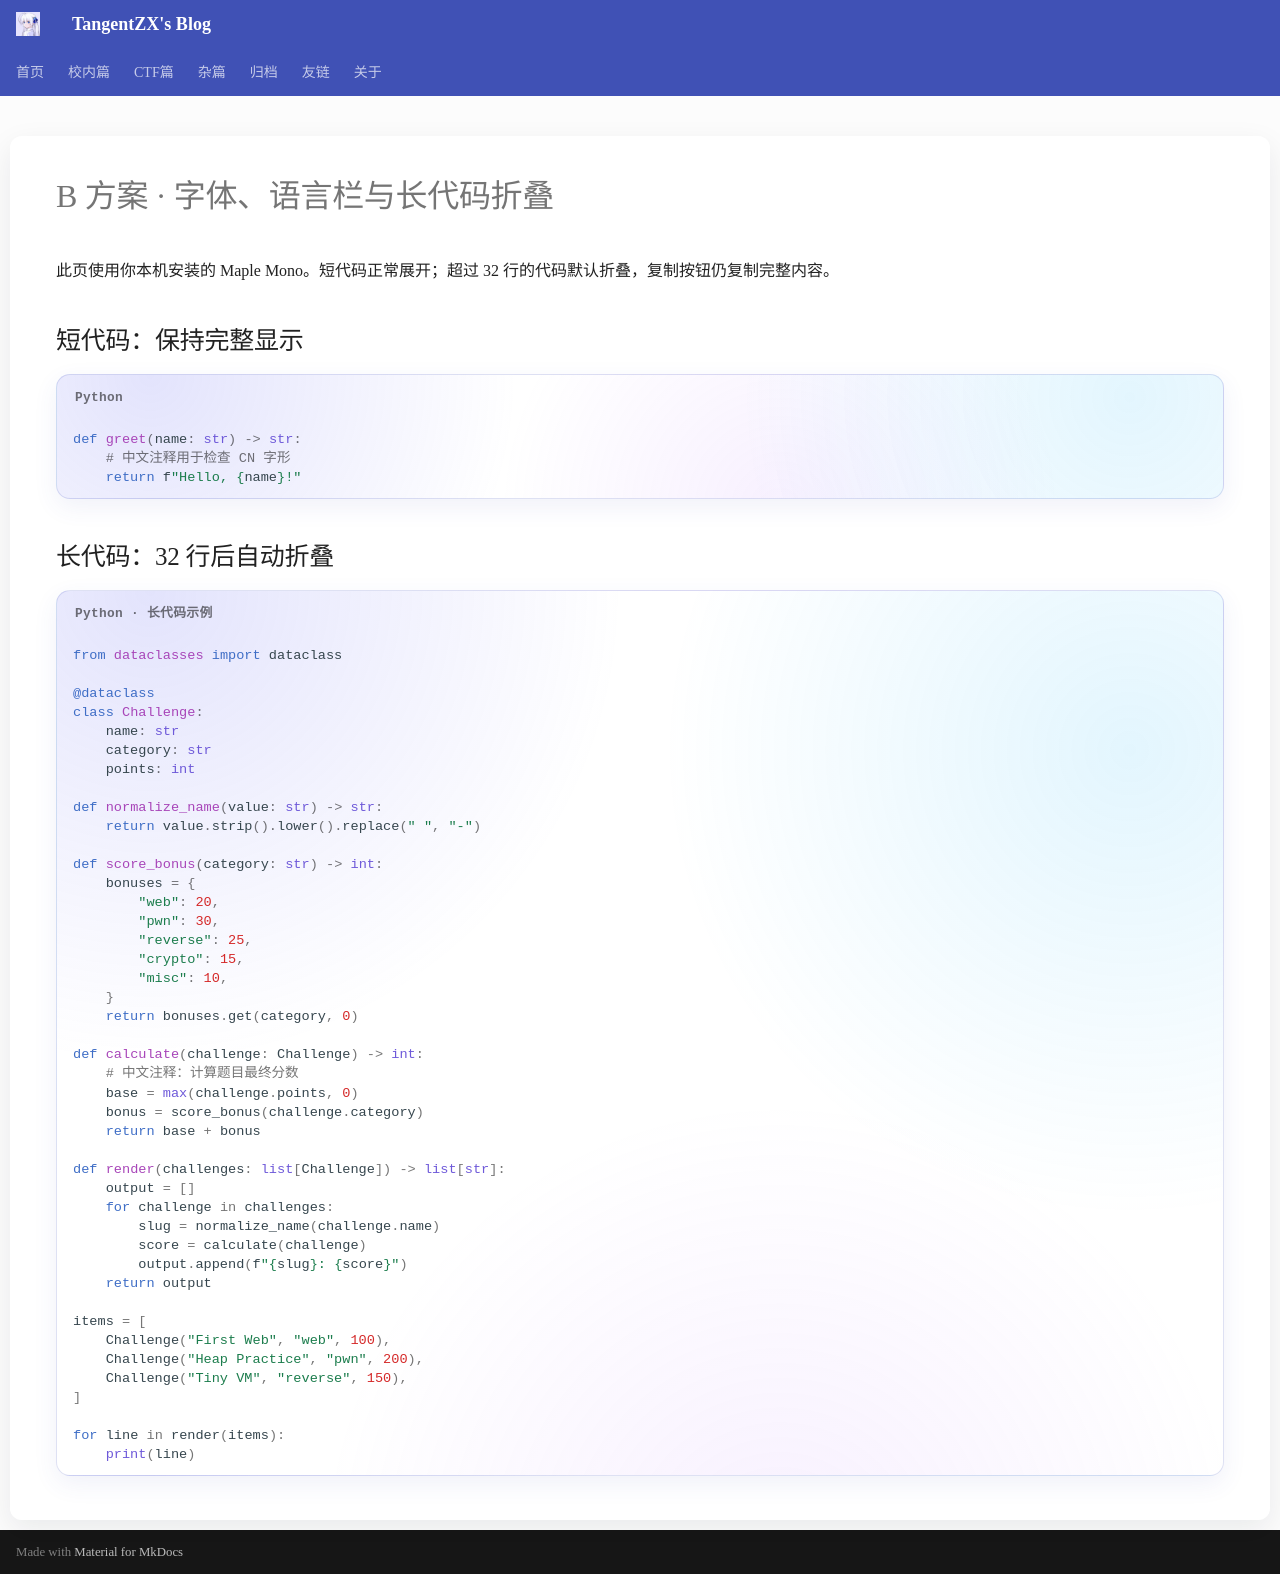

repository: TangentZX/TangentZX.github.io · page: style-preview-v2/index.html · generator: mkdocs

---
hide:
  - navigation
  - toc
---

# B 方案 · 字体、语言栏与长代码折叠

此页使用你本机安装的 Maple Mono。短代码正常展开；超过 32 行的代码默认折叠，复制按钮仍复制完整内容。

<style>
.md-typeset {
  --code-border: color-mix(in srgb, #5c6bc0 20%, transparent);
  --code-bg:
    radial-gradient(circle at 8% 0%, rgba(99, 102, 241, .18), transparent 34%),
    radial-gradient(circle at 92% 18%, rgba(56, 189, 248, .14), transparent 36%),
    radial-gradient(circle at 62% 110%, rgba(192, 132, 252, .12), transparent 38%),
    rgba(255, 255, 255, .72);
  --code-fg: #303545;
}
[data-md-color-scheme="slate"] .md-typeset {
  --code-border: rgba(121, 134, 203, .22);
  --code-bg:
    radial-gradient(circle at 8% 0%, rgba(99, 102, 241, .20), transparent 34%),
    radial-gradient(circle at 92% 18%, rgba(56, 189, 248, .13), transparent 36%),
    radial-gradient(circle at 62% 110%, rgba(192, 132, 252, .12), transparent 38%),
    rgba(33, 37, 43, .78);
  --code-fg: #d1d5df;
}
.md-typeset .highlight {
  position: relative;
  overflow: hidden;
  border: 1px solid var(--code-border);
  border-radius: 14px;
  background: var(--code-bg);
  box-shadow: 0 8px 24px rgba(63, 81, 181, .08);
  backdrop-filter: blur(14px) saturate(115%);
}
.md-typeset .highlight > .filename {
  position: absolute;
  top: .62rem;
  left: .9rem;
  z-index: 2;
  margin: 0;
  padding: .12rem 0;
  border: 0;
  border-radius: 0;
  background: transparent;
  color: var(--md-default-fg-color--light);
  font: 600 .64rem/1.2 "Maple Mono NF CN", "Maple Mono CN", "Maple Mono", monospace;
  letter-spacing: .025em;
  backdrop-filter: none;
}
.md-typeset .highlight pre,
.md-typeset .highlight code {
  font-family: "Maple Mono NF CN", "Maple Mono CN", "Maple Mono", "Cascadia Code", Consolas, monospace;
  background: transparent;
}
.md-typeset .highlight pre {
  margin: 0;
  border-radius: 0;
  background: transparent;
  color: var(--code-fg);
}
.md-typeset .highlight > .filename + pre > code {
  padding-top: 2.75rem;
}
.md-typeset .highlight.is-collapsed pre {
  max-height: 24rem;
  overflow: hidden;
  mask-image: linear-gradient(to bottom, #000 78%, transparent 100%);
}
.code-expand-button {
  display: block;
  width: 100%;
  padding: .62rem 1rem;
  border: 0;
  border-top: 1px solid color-mix(in srgb, #5c6bc0 12%, transparent);
  background: rgba(92, 107, 192, .055);
  color: var(--md-primary-fg-color);
  font: 600 .72rem/1.2 "Maple Mono CN", sans-serif;
  cursor: pointer;
}
.code-expand-button:hover { background: rgba(92, 107, 192, .11); }
</style>

## 短代码：保持完整显示

```python title="Python"
def greet(name: str) -> str:
    # 中文注释用于检查 CN 字形
    return f"Hello, {name}!"
```

## 长代码：32 行后自动折叠

```python title="Python · 长代码示例"
from dataclasses import dataclass

@dataclass
class Challenge:
    name: str
    category: str
    points: int

def normalize_name(value: str) -> str:
    return value.strip().lower().replace(" ", "-")

def score_bonus(category: str) -> int:
    bonuses = {
        "web": 20,
        "pwn": 30,
        "reverse": 25,
        "crypto": 15,
        "misc": 10,
    }
    return bonuses.get(category, 0)

def calculate(challenge: Challenge) -> int:
    # 中文注释：计算题目最终分数
    base = max(challenge.points, 0)
    bonus = score_bonus(challenge.category)
    return base + bonus

def render(challenges: list[Challenge]) -> list[str]:
    output = []
    for challenge in challenges:
        slug = normalize_name(challenge.name)
        score = calculate(challenge)
        output.append(f"{slug}: {score}")
    return output

items = [
    Challenge("First Web", "web", 100),
    Challenge("Heap Practice", "pwn", 200),
    Challenge("Tiny VM", "reverse", 150),
]

for line in render(items):
    print(line)
```

<script>
(() => {
  const mount = () => {
    document.querySelectorAll(".md-typeset .highlight").forEach((block) => {
      if (block.dataset.foldReady) return;
      const code = block.querySelector("code");
      if (!code) return;
      const lineCount = code.textContent.replace(/\n$/, "").split("\n").length;
      if (lineCount <= 32) return;
      block.dataset.foldReady = "true";
      block.classList.add("is-collapsed");
      const button = document.createElement("button");
      button.className = "code-expand-button";
      button.type = "button";
      button.textContent = `展开全部 · ${lineCount} 行`;
      button.addEventListener("click", () => {
        const collapsed = block.classList.toggle("is-collapsed");
        button.textContent = collapsed ? `展开全部 · ${lineCount} 行` : "收起代码";
      });
      block.appendChild(button);
    });
  };
  mount();
  if (typeof document$ !== "undefined") document$.subscribe(mount);
})();
</script>
